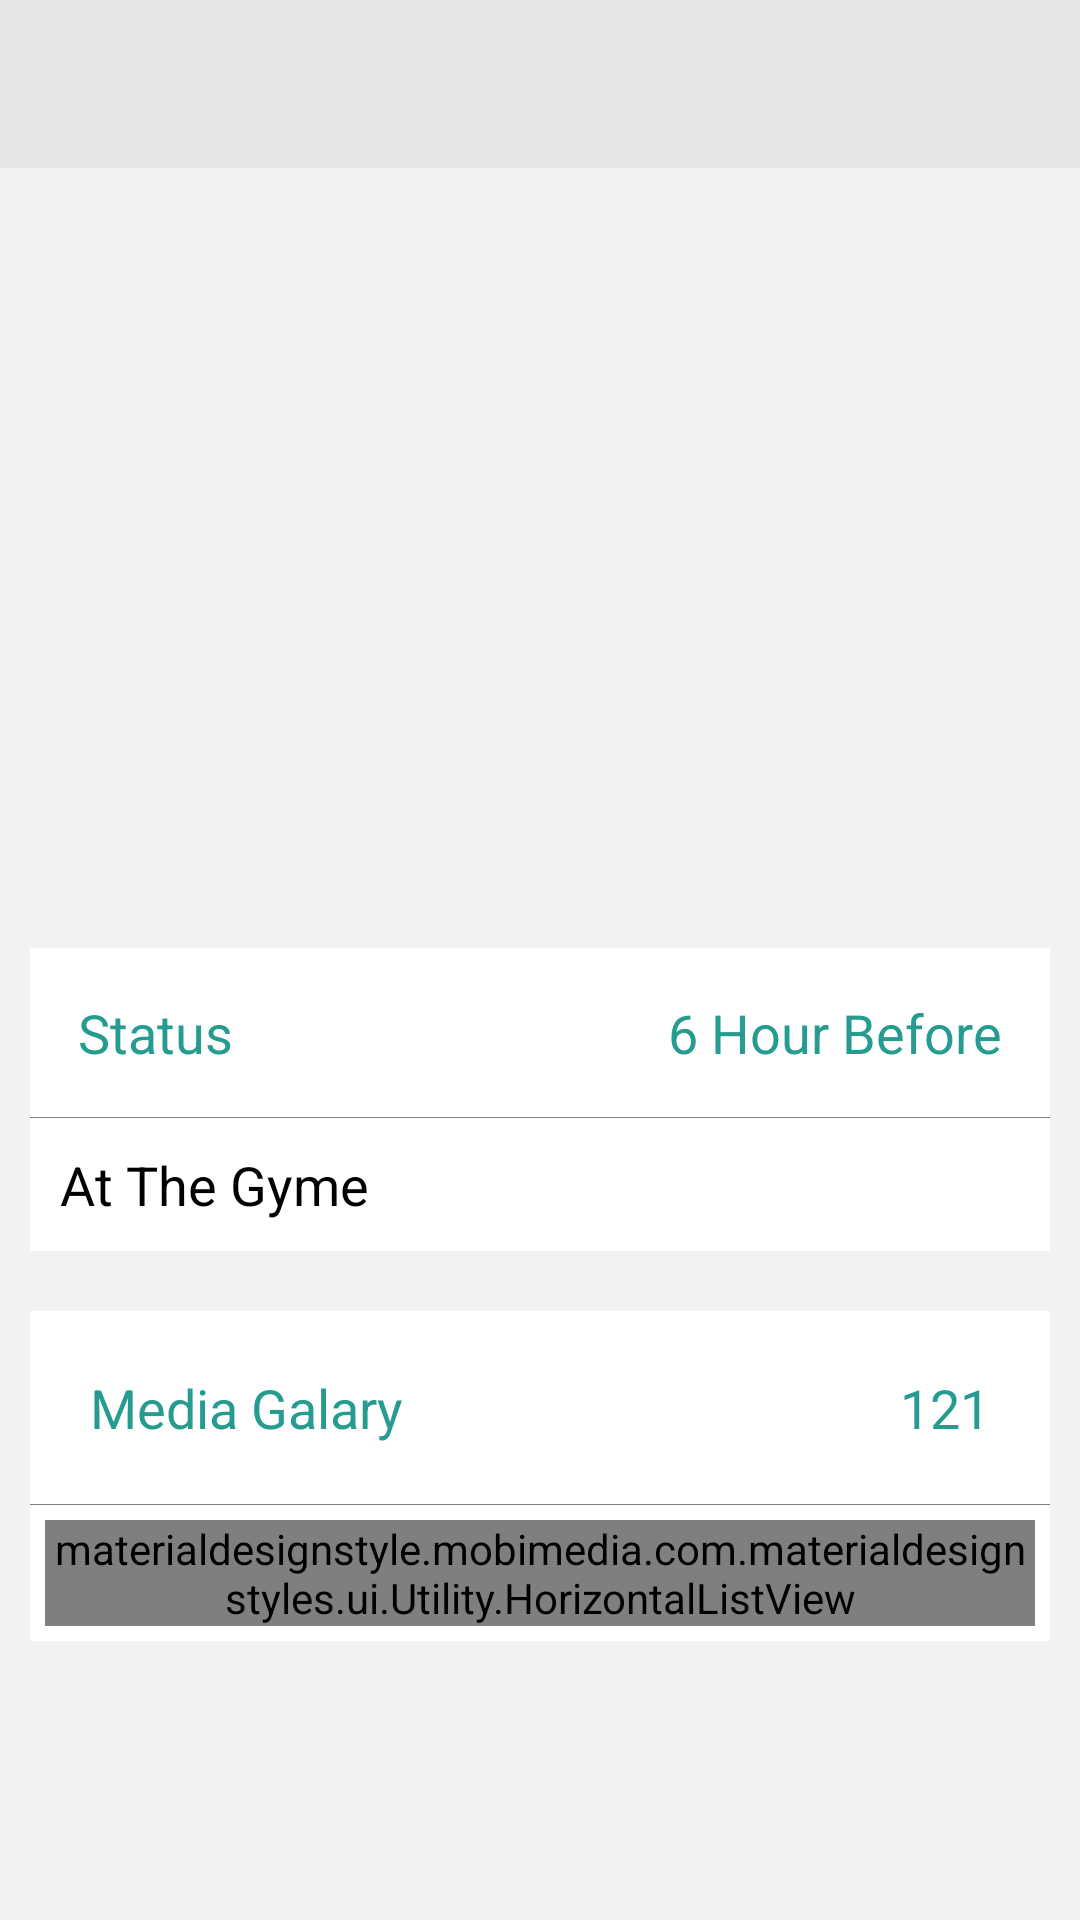

Produce the Android XML layout that renders to this screen, including the resource entries it uses.
<!-- AndroidManifest.xml: application theme AppTheme -->
<!-- res/layout/activity_watsappactivity.xml -->
<RelativeLayout xmlns:android="http://schemas.android.com/apk/res/android"
    xmlns:tools="http://schemas.android.com/tools"
    android:layout_width="match_parent"
    android:layout_height="match_parent"
    android:background="#80d3d3d3"
    tools:context=".Watsappactivity">

    <include
        android:id="@+id/toolbar"
        layout="@layout/transparenttoolbar"></include>


    <RelativeLayout
        android:id="@+id/rootlayout"
        android:layout_width="match_parent"
        android:layout_height="match_parent"
        android:background="#80ffffff"
        android:layout_below="@+id/toolbar">

        <ImageView
            android:id="@+id/image"
            android:layout_width="match_parent"
            android:layout_height="240dp"
            android:scaleType="centerCrop"
            android:src="@drawable/sky" />


        <RelativeLayout
            android:layout_width="match_parent"
            android:layout_height="wrap_content"
            android:layout_below="@+id/image"
            android:layout_marginTop="10dp">

            <RelativeLayout
                android:id="@+id/firstmainrelative"
                android:layout_width="match_parent"
                android:layout_height="wrap_content"
                android:layout_margin="10dp"
                android:background="#ffffff"
              >


                <RelativeLayout
                    android:id="@+id/firstinnerlayout"
                    android:layout_width="match_parent"
                    android:layout_height="wrap_content"
                    android:layout_margin="16dp"

                    >


                    <TextView
                        android:id="@+id/ststus"
                        android:layout_width="wrap_content"
                        android:layout_height="wrap_content"
                        android:layout_alignParentLeft="true"
                        android:text="Status"
                        android:textColor="#269b8f"
                        android:textSize="18sp" />

                    <TextView
                        android:id="@+id/ststusvalue"
                        android:layout_width="wrap_content"
                        android:layout_height="wrap_content"
                        android:layout_alignParentRight="true"
                        android:text="6 Hour Before"
                        android:textColor="#269b8f"
                        android:textSize="18sp" />


                </RelativeLayout>


                <View
                    android:id="@+id/view"
                    android:layout_width="match_parent"
                    android:layout_height="0.2dp"
                    android:layout_below="@+id/firstinnerlayout"
                    android:background="#80000000"></View>

                <TextView
                    android:id="@+id/currentstatus"
                    android:layout_width="match_parent"
                    android:layout_height="wrap_content"
                    android:layout_below="@+id/view"
                    android:layout_margin="10dp"
                    android:text="At The Gyme"
                    android:textColor="#000000"
                    android:textSize="18sp" />


            </RelativeLayout>

            <RelativeLayout
                android:id="@+id/horizontalimagelayout"
                android:layout_width="match_parent"
                android:layout_height="wrap_content"
                android:layout_below="@+id/firstmainrelative"
                android:background="#ffffff"
                android:layout_margin="10dp">

                <RelativeLayout
                    android:id="@+id/media"
                    android:layout_width="match_parent"
                    android:layout_height="wrap_content"
                    android:layout_margin="10dp"

                    >

                    <TextView
                        android:id="@+id/mediatext"
                        android:layout_width="wrap_content"
                        android:layout_height="wrap_content"
                        android:text="Media Galary"
                        android:textColor="#269b8f"
                        android:layout_alignParentLeft="true"
                        android:layout_margin="10dp"

                        android:textSize="18sp" />
                    <TextView
                        android:id="@+id/mediavalue"
                        android:layout_width="wrap_content"
                        android:layout_height="wrap_content"
                        android:textColor="#269b8f"
                        android:layout_alignParentRight="true"
                        android:layout_margin="10dp"

                        android:textSize="18sp"
                        android:text="121"
                        />

                </RelativeLayout>

                <View
                    android:id="@+id/view2"
                    android:layout_width="match_parent"
                    android:layout_height="0.2dp"
                    android:layout_below="@+id/media"
                    android:background="#80000000"></View>



                <materialdesignstyle.mobimedia.com.materialdesignstyles.ui.Utility.HorizontalListView
                    android:id="@+id/horizontalimagelist"
                    android:layout_width="match_parent"
                    android:layout_height="wrap_content"
                    android:layout_margin="5dp"
                    android:layout_below="@+id/view2"></materialdesignstyle.mobimedia.com.materialdesignstyles.ui.Utility.HorizontalListView>

            </RelativeLayout>


        </RelativeLayout>


    </RelativeLayout>
</RelativeLayout>
<!-- res/layout/transparenttoolbar.xml (included above) -->
<?xml version="1.0" encoding="utf-8"?>
<android.support.v7.widget.Toolbar xmlns:android="http://schemas.android.com/apk/res/android"
    xmlns:app="http://schemas.android.com/apk/res-auto"
    android:id="@+id/toolbar"
     android:layout_width="match_parent"
    android:layout_height="56dp">

    <ImageView
        android:id="@+id/back_navigation"
        android:layout_width="45dp"
        android:layout_height="match_parent"
        android:layout_alignParentLeft="true"
        android:layout_centerHorizontal="true"
        android:layout_centerVertical="true"
        android:layout_marginLeft="16dp"
        android:layout_marginTop="16dp"


        />
</android.support.v7.widget.Toolbar>
<!-- resources referenced by this layout -->
<resources>
  <style name="AppTheme" parent="android:Theme">
          <item name="colorPrimary">@color/colorPrimary</item>
          <item name="colorPrimaryDark">@color/colorPrimaryDark</item>
  
  
          
      </style>
  <color name="colorPrimary">#607D8B</color>
  <color name="colorPrimaryDark">#607D8B</color>
</resources>
